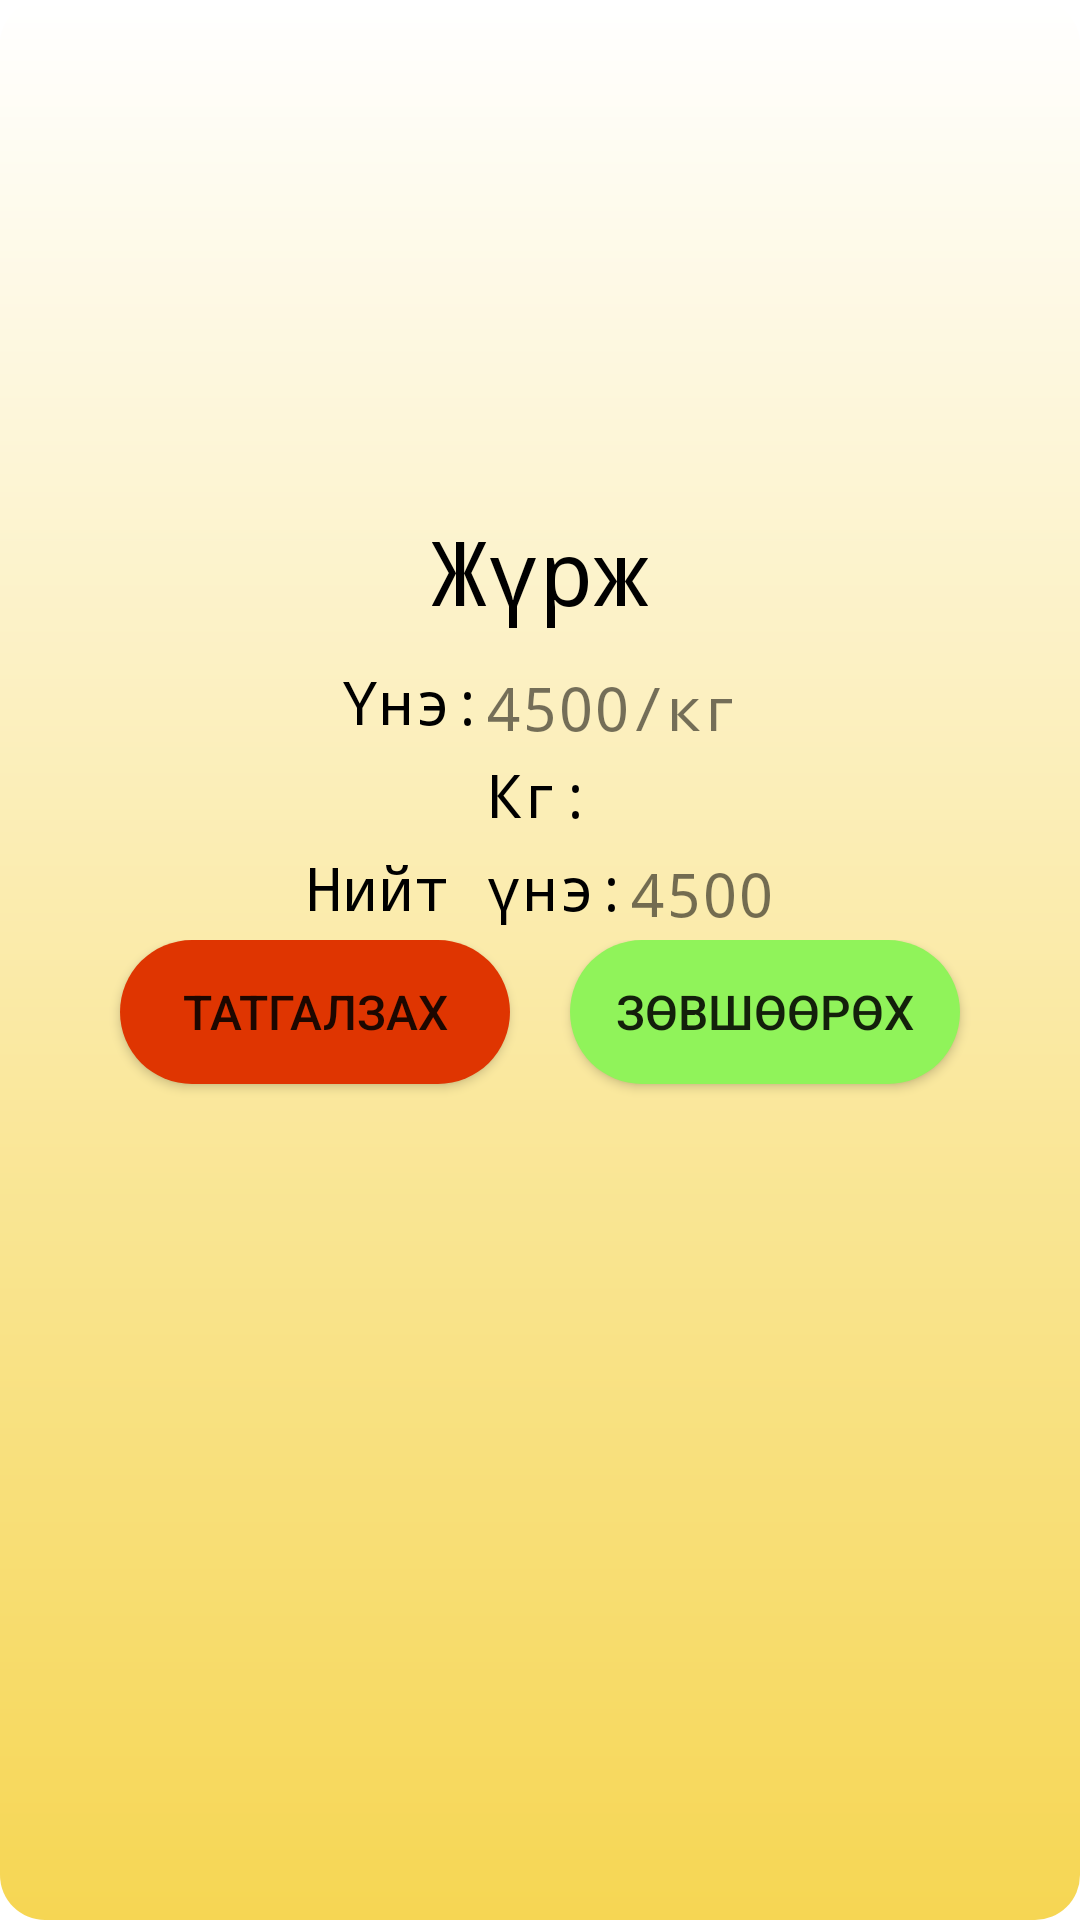

Write the Android layout XML for this screen, with the resource values it uses.
<!-- AndroidManifest.xml: application theme Theme.Jimsgene -->
<!-- res/layout/pop_activity.xml -->
<?xml version="1.0" encoding="utf-8"?>
<RelativeLayout xmlns:android="http://schemas.android.com/apk/res/android"
    android:layout_width="match_parent" android:layout_height="match_parent"
    android:background="@drawable/pop_bg">
    <LinearLayout
        android:layout_width="match_parent"
        android:layout_height="match_parent"
        android:gravity="center_horizontal"
        android:orientation="vertical">

        <ImageView
            android:layout_width="170dp"
            android:layout_height="170dp"
            android:id="@+id/fruit_pic_pop"
            android:background="@drawable/icon" />
        <TextView
            android:layout_width="wrap_content"
            android:layout_height="wrap_content"
            android:layout_gravity="center_horizontal"
            android:layout_marginBottom="10dp"
            android:fontFamily="monospace"
            android:text="Жүрж"
            android:id="@+id/fruit_name_pop"
            android:textColor="@color/black"
            android:textSize="30sp" />
        <LinearLayout
            android:layout_width="wrap_content"
            android:layout_height="wrap_content"
            android:layout_gravity="center_horizontal"
            android:orientation="horizontal">

            <TextView
                android:layout_width="wrap_content"
                android:layout_height="wrap_content"
                android:layout_marginBottom="2dp"
                android:fontFamily="monospace"
                android:text="Үнэ:"
                android:textColor="@color/black"
                android:textSize="20sp" />

            <TextView
                android:layout_width="wrap_content"
                android:layout_height="wrap_content"
                android:layout_marginVertical="2dp"
                android:fontFamily="monospace"
                android:text="4500/кг"
                android:id="@+id/priceAndKg_pop"
                android:textSize="20sp" />
        </LinearLayout>
        <LinearLayout
            android:layout_width="wrap_content"
            android:layout_height="wrap_content"
            android:layout_gravity="center_horizontal"
            android:orientation="horizontal">

            <TextView
                android:layout_width="wrap_content"
                android:layout_height="wrap_content"
                android:layout_marginBottom="2dp"
                android:fontFamily="monospace"
                android:text="Кг:"
                android:textColor="@color/black"
                android:textSize="20sp" />

            <TextView
                android:layout_width="wrap_content"
                android:layout_height="wrap_content"
                android:layout_marginVertical="2dp"
                android:fontFamily="monospace"
                android:text=""
                android:id="@+id/kg_pop"
                android:textSize="20sp" />
        </LinearLayout>
        <LinearLayout
            android:layout_width="wrap_content"
            android:layout_height="wrap_content"
            android:layout_gravity="center_horizontal"
            android:orientation="horizontal">

            <TextView
                android:layout_width="wrap_content"
                android:layout_height="wrap_content"
                android:layout_marginBottom="2dp"
                android:fontFamily="monospace"
                android:text="Нийт үнэ:"
                android:textColor="@color/black"
                android:textSize="20sp" />

            <TextView
                android:layout_width="wrap_content"
                android:layout_height="wrap_content"
                android:layout_marginVertical="2dp"
                android:fontFamily="monospace"
                android:text="4500"
                android:id="@+id/total_pop"
                android:textSize="20sp" />
        </LinearLayout>
        <LinearLayout
            android:layout_width="match_parent"
            android:layout_height="wrap_content"
            android:orientation="horizontal"
            android:gravity="center_horizontal">
            <androidx.appcompat.widget.AppCompatButton
                android:layout_width="130dp"
                android:layout_height="wrap_content"
                android:layout_gravity="center_horizontal"
                android:layout_marginTop="20dp"
                android:background="@drawable/cancel_rounded"
                android:gravity="center"
                android:id="@+id/cancel_pop"
                android:text="Татгалзах"
                android:layout_marginHorizontal="10dp"
                android:textSize="16sp" />
            <androidx.appcompat.widget.AppCompatButton
                android:layout_width="130dp"
                android:layout_height="wrap_content"
                android:layout_gravity="center_horizontal"
                android:layout_marginTop="20dp"
                android:background="@drawable/accept_rounded"
                android:gravity="center"
                android:layout_marginHorizontal="10dp"
                android:id="@+id/addToCart_pop"
                android:text="Зөвшөөрөх"
                android:textSize="16sp" />
        </LinearLayout>
    </LinearLayout>
</RelativeLayout>
<!-- resources referenced by this layout -->
<resources>
  <color name="black">#FF000000</color>
  <!-- drawable accept_rounded (drawable) -->
  <?xml version="1.0" encoding="utf-8"?>
  <shape xmlns:android="http://schemas.android.com/apk/res/android"
      android:shape="rectangle"
      android:padding="10dp">
  
      <solid android:color="#90F35A" />
      <corners
          android:bottomRightRadius="30dp"
          android:bottomLeftRadius="30dp"
          android:topLeftRadius="30dp"
          android:topRightRadius="30dp" />
  </shape>
  <!-- drawable cancel_rounded (drawable) -->
  <?xml version="1.0" encoding="utf-8"?>
  <shape xmlns:android="http://schemas.android.com/apk/res/android"
      android:shape="rectangle"
      android:padding="10dp">
  
      <solid android:color="#DF3501" />
      <corners
          android:bottomRightRadius="30dp"
          android:bottomLeftRadius="30dp"
          android:topLeftRadius="30dp"
          android:topRightRadius="30dp" />
  </shape>
  <!-- drawable pop_bg (drawable) -->
  <?xml version="1.0" encoding="utf-8"?>
  <shape xmlns:android="http://schemas.android.com/apk/res/android">
  
      <gradient
          android:startColor="@color/white"
          android:endColor="#F6D653"
          android:angle="270"
          />
      <corners
          android:radius="15dp"/>
  </shape>
  <style name="Theme.Jimsgene" parent="Theme.MaterialComponents.DayNight.DarkActionBar">
          
          <item name="colorPrimary">@color/purple_500</item>
          <item name="colorPrimaryVariant">@color/purple_700</item>
          <item name="colorOnPrimary">@color/white</item>
          
          <item name="colorSecondary">@color/teal_200</item>
          <item name="colorSecondaryVariant">@color/teal_700</item>
          <item name="colorOnSecondary">@color/black</item>
          
          <item name="android:statusBarColor" tools:targetApi="l">?attr/colorPrimaryVariant</item>
  
          
      </style>
  <color name="white">#FFFFFFFF</color>
  <color name="purple_500">#FF293250</color>
  <color name="purple_700">#FF3700B3</color>
  <color name="teal_200">#FF03DAC5</color>
  <color name="teal_700">#FF018786</color>
</resources>
